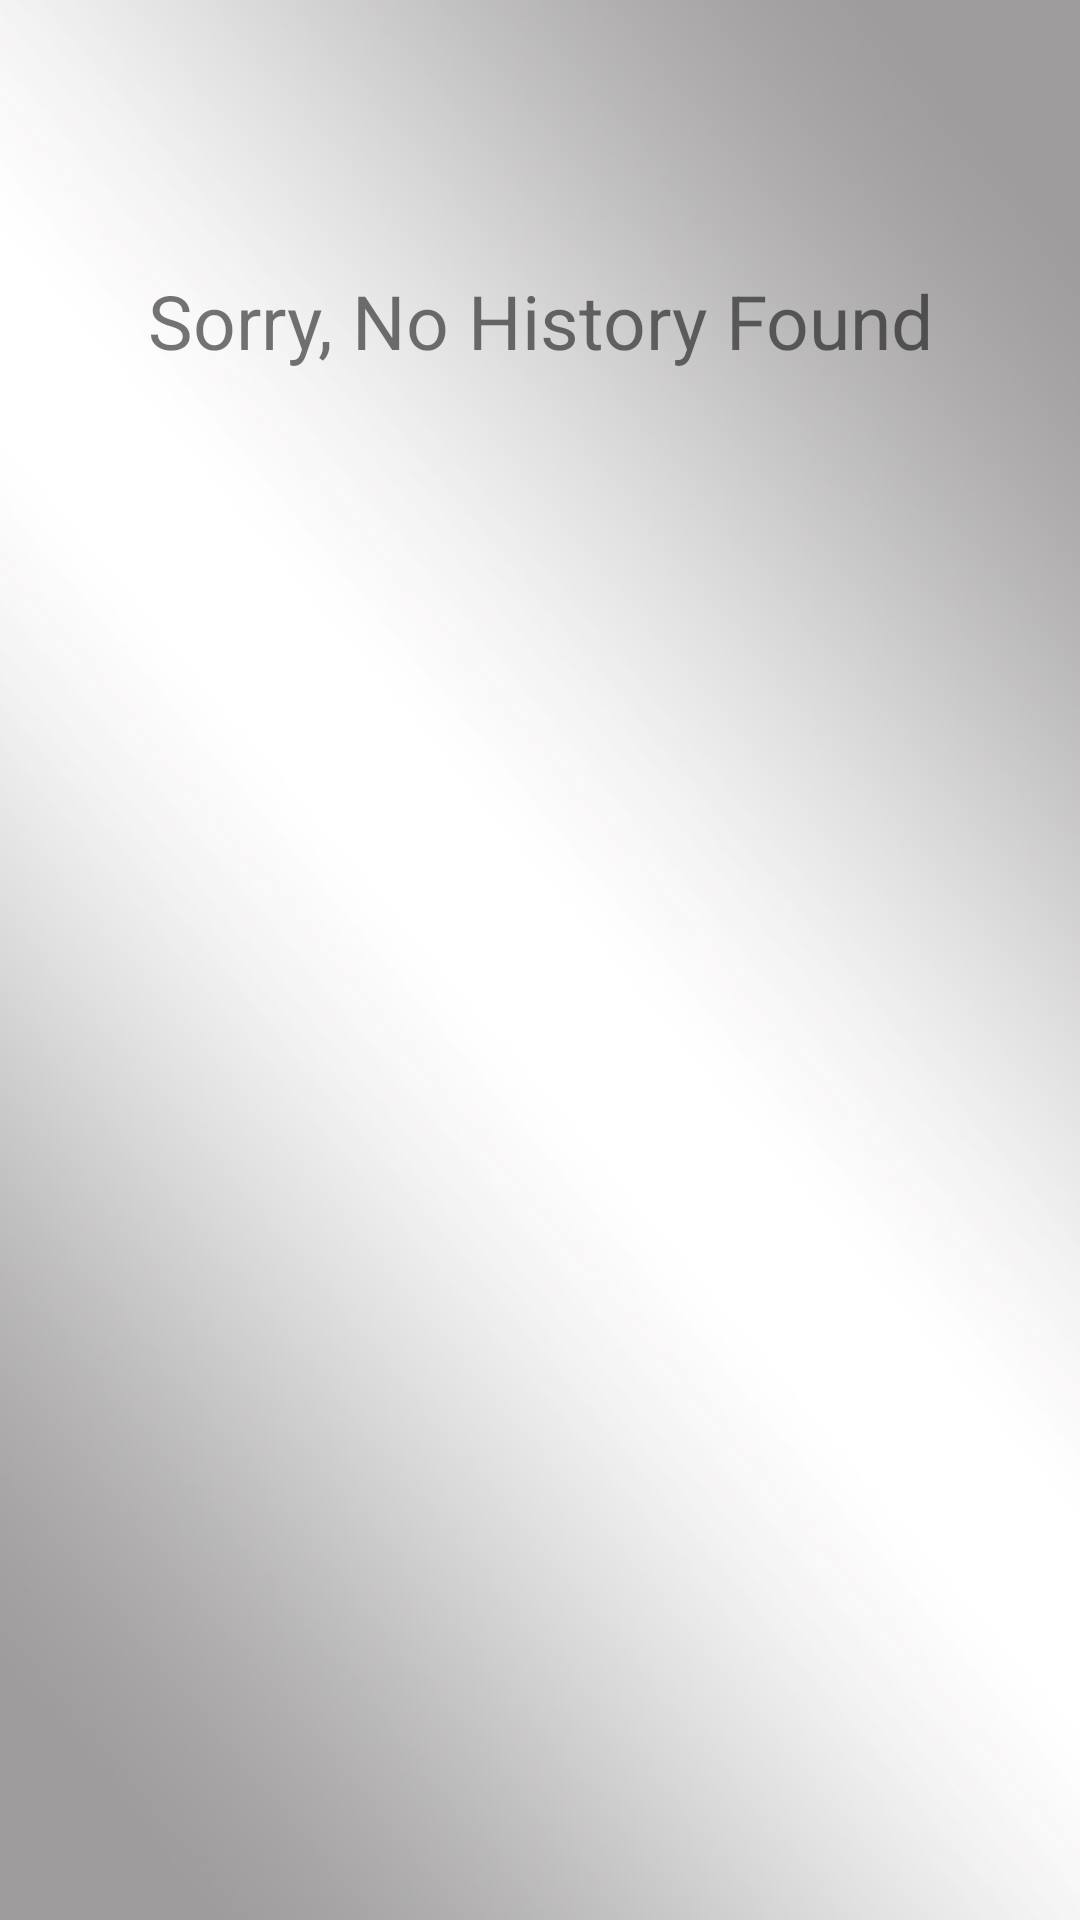

Layout XML and referenced resources for this Android screen:
<!-- AndroidManifest.xml: application theme Theme.AppCompat.Light.DarkActionBar -->
<!-- res/layout/activity_history.xml -->
<?xml version="1.0" encoding="utf-8"?>
<LinearLayout
    xmlns:android="http://schemas.android.com/apk/res/android"
    xmlns:tools="http://schemas.android.com/tools"
    android:id="@+id/main_activity"
    android:layout_width="match_parent"
    android:layout_height="match_parent"
    tools:context=".activities.ShowHistoryActivity"
    android:background="@drawable/backg"
    android:orientation="vertical">

    <ListView
        android:id="@+id/history_list"
        android:layout_width="match_parent"
        android:layout_height="wrap_content"
        android:layout_alignParentLeft="true"
        android:padding="10sp"
        android:scrollbars="vertical" />

    <TextView
        android:id="@+id/no_history_found"
        android:layout_marginTop="70dp"
        android:layout_width="match_parent"
        android:layout_height="66dp"
        android:textSize="25dp"
        android:textAlignment="center"
        android:text="@string/no_history_found"></TextView>


</LinearLayout>
<!-- resources referenced by this layout -->
<resources>
  <!-- drawable backg: jpg bitmap (drawable, 25521 bytes) -->
  <string name="no_history_found">Sorry, No History Found</string>
</resources>
